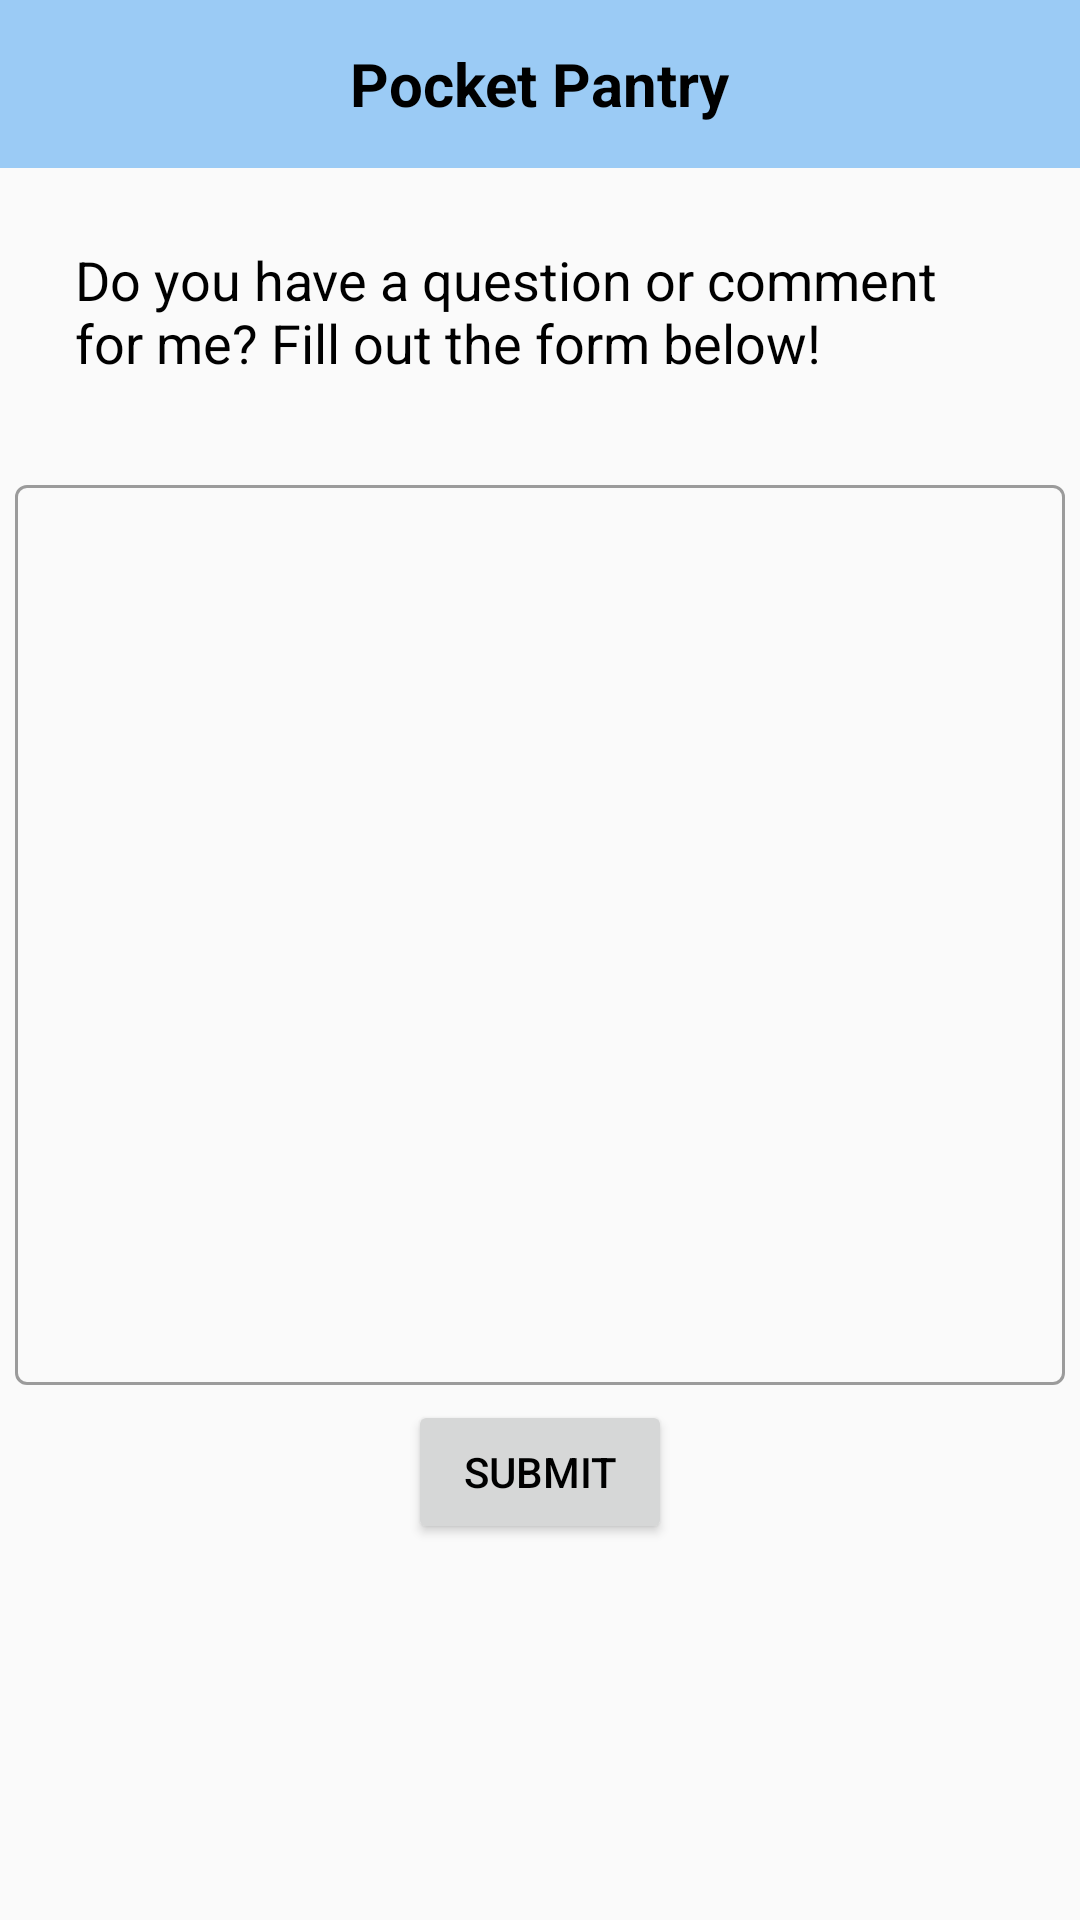

Layout XML and referenced resources for this Android screen:
<!-- AndroidManifest.xml: application theme AppTheme -->
<!-- res/layout/activity_contact.xml -->
<?xml version="1.0" encoding="utf-8"?>
<RelativeLayout
    xmlns:android="http://schemas.android.com/apk/res/android"
    xmlns:app="http://schemas.android.com/apk/res-auto"
    xmlns:tools="http://schemas.android.com/tools"
    android:layout_width="match_parent"
    android:layout_height="match_parent"
    tools:context=".ContactActivity">

    <include
        android:id="@+id/toolbar"
        layout="@layout/custom_toolbar"
        android:layout_width="match_parent"
        android:layout_height="wrap_content"
        />

    <TextView
        android:id="@+id/contactWelcome"
        android:layout_width="wrap_content"
        android:layout_height="wrap_content"
        android:layout_margin="25dp"
        android:layout_below="@+id/toolbar"
        android:textSize="18sp"
        android:textColor="@color/custom_text_color"
        android:text="Do you have a question or comment for me? Fill out the form below!"
        />

    <com.google.android.material.textfield.TextInputLayout
        android:id="@+id/contactMessageLayout"
        android:layout_width="match_parent"
        android:layout_height="wrap_content"
        android:layout_below="@+id/contactWelcome"
        android:layout_margin="5dp"
        style="@style/Widget.MaterialComponents.TextInputLayout.OutlinedBox">

        <com.google.android.material.textfield.TextInputEditText
            android:id="@+id/contactMessage"
            android:layout_width="match_parent"
            android:layout_height="300dp"
            android:gravity="top"
            android:textColor="@color/custom_text_color"
            />

    </com.google.android.material.textfield.TextInputLayout>

    <Button
        android:id="@+id/contactSubmitBtn"
        android:layout_width="wrap_content"
        android:layout_height="wrap_content"
        android:layout_below="@+id/contactMessageLayout"
        android:layout_centerHorizontal="true"
        android:text="Submit"
        />

</RelativeLayout>
<!-- res/layout/custom_toolbar.xml (included above) -->
<?xml version="1.0" encoding="utf-8"?>
<LinearLayout xmlns:android="http://schemas.android.com/apk/res/android"
    android:orientation="vertical" android:layout_width="match_parent"
    android:layout_height="match_parent">

    <androidx.appcompat.widget.Toolbar
        android:id="@+id/toolbar"
        android:minHeight="?attr/actionBarSize"
        android:layout_width="match_parent"
        android:layout_height="wrap_content"
        android:background="@color/colorPrimary"
        android:gravity="top|start"
        >

        <ImageButton
            android:id="@+id/toolbarNavButton"
            android:layout_width="wrap_content"
            android:layout_height="wrap_content"
            android:src="@drawable/ic_menu"
            android:background="#00FFFFFF"
            android:contentDescription="@string/menu_nav_btn_description"
            />

        <TextView
            android:id="@+id/toolbarTitle"
            android:layout_width="wrap_content"
            android:layout_height="wrap_content"
            android:text="@string/app_name"
            android:layout_gravity="center"
            android:textColor="@color/custom_text_color"
            android:textSize="20sp"
            android:textStyle="bold"
            />

    </androidx.appcompat.widget.Toolbar>

</LinearLayout>
<!-- resources referenced by this layout -->
<resources>
  <color name="colorPrimary">@color/chef_launcher_background</color>
  <string name="app_name">Pocket Pantry</string>
  <style name="AppTheme" parent="Theme.MaterialComponents.Light.NoActionBar.Bridge">
          
          <item name="colorPrimary">@color/colorPrimary</item>
          <item name="colorPrimaryDark">@color/colorPrimaryDark</item>
          <item name="colorAccent">@color/colorAccent</item>
          <item name="editTextColor">@color/editTextColor</item>
          <item name="android:textColor">@color/custom_text_color</item>
      </style>
  <color name="chef_launcher_background">#9BCBF5</color>
  <color name="colorPrimaryDark">#2196F3</color>
  <color name="colorAccent">#D81B60</color>
  <color name="editTextColor">@android:color/primary_text_light</color>
</resources>
